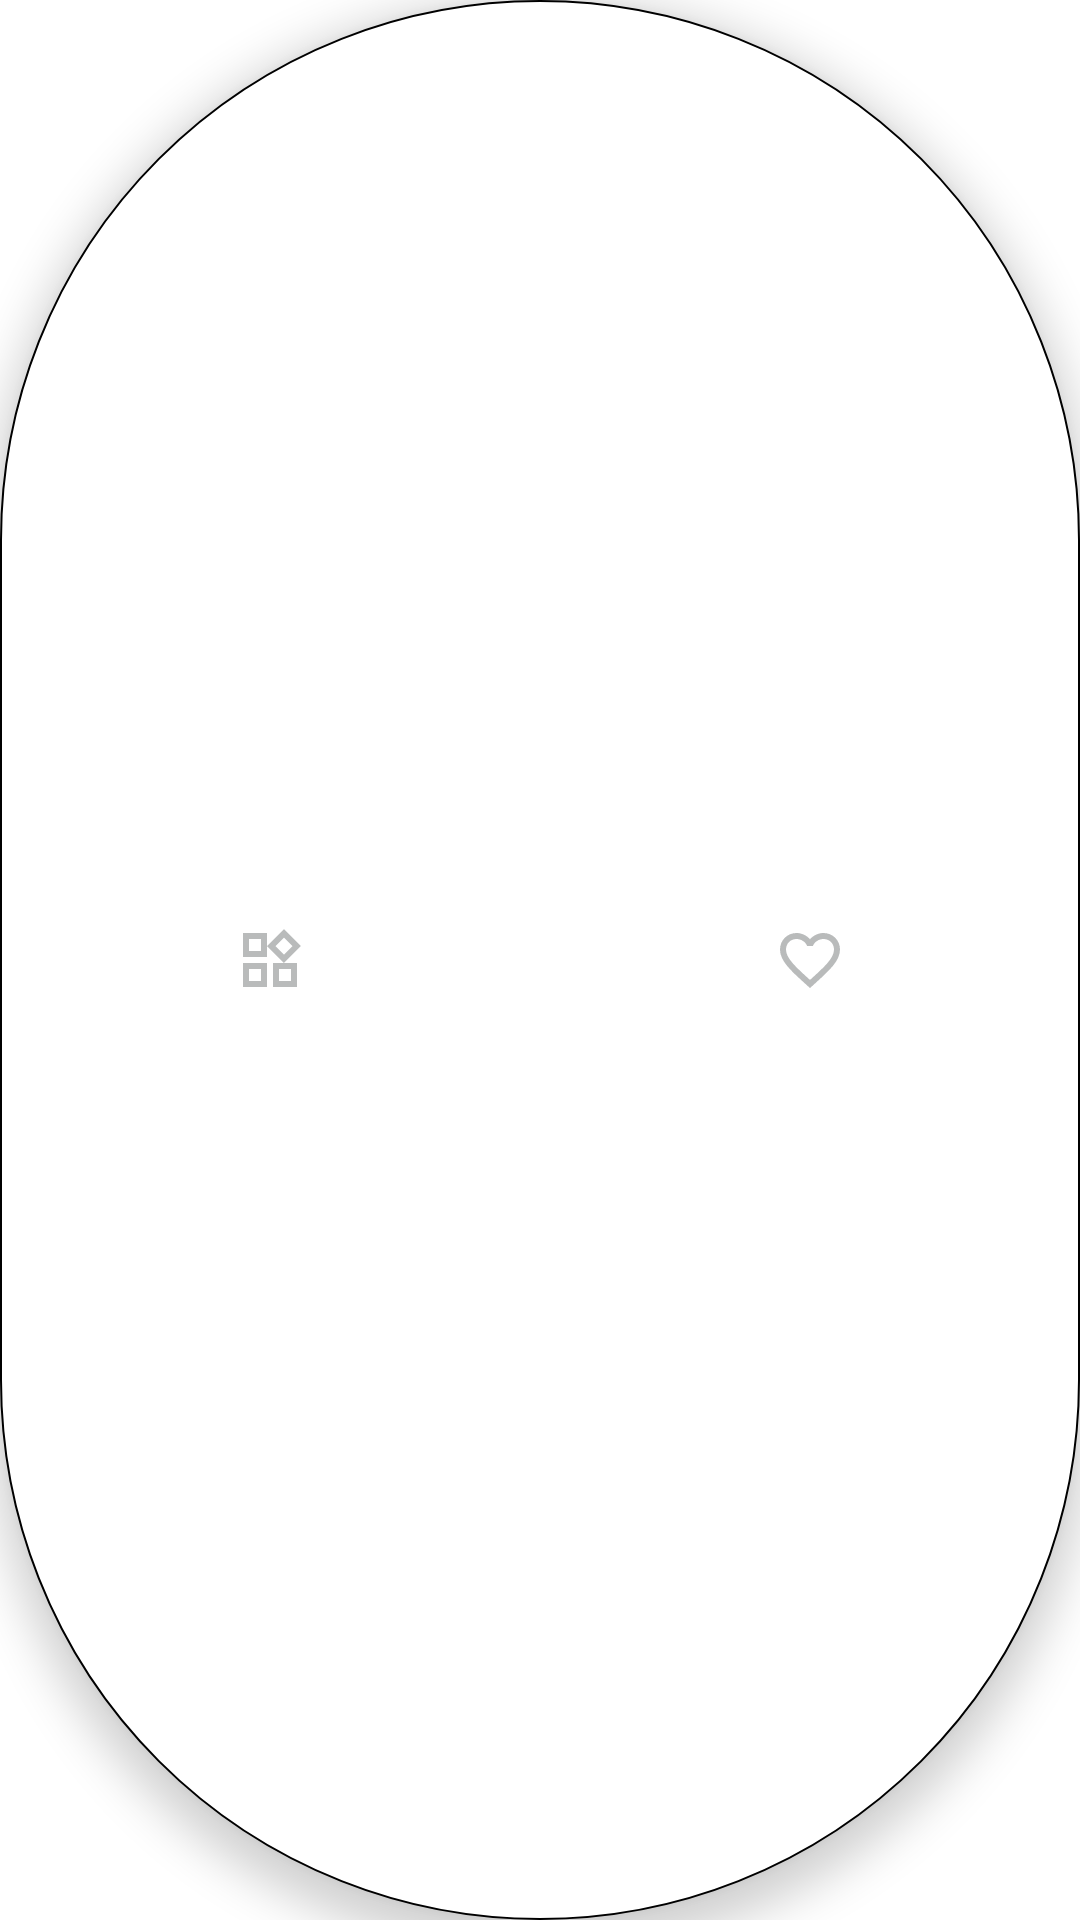

Android layout source for this screen:
<!-- AndroidManifest.xml: application theme Theme.EssentialWidgets -->
<!-- res/layout/navigation_bar.xml -->
<?xml version="1.0" encoding="utf-8"?>
<LinearLayout xmlns:android="http://schemas.android.com/apk/res/android"
    xmlns:app="http://schemas.android.com/apk/res-auto"
    xmlns:tools="http://schemas.android.com/tools"
    android:layout_width="match_parent"
    android:layout_height="60dp"
    android:orientation="horizontal"
    android:background="@drawable/nav_background"
    android:elevation="8dp"
    android:gravity="center_vertical"
    tools:viewBindingIgnore="true"
    >

    
    <ImageView
        android:id="@+id/nav_icon_widgets"
        android:layout_width="0dp"
        android:layout_height="match_parent"
        android:layout_weight="1"
        android:scaleType="center"
        android:padding="12dp"
        android:src="@drawable/ic_widgets"
        app:tint="@color/icon_tint_color_selector"
        tools:ignore="ContentDescription"

        />

    
    <ImageView
        android:id="@+id/nav_icon_favorites"
        android:layout_width="0dp"
        android:layout_height="match_parent"
        android:layout_weight="1"
        android:scaleType="center"
        android:padding="12dp"
        android:src="@drawable/ic_favorites"
        app:tint="@color/icon_tint_color_selector"
        tools:ignore="ContentDescription"
        />

</LinearLayout>
<!-- resources referenced by this layout -->
<resources>
  <!-- drawable ic_favorites (drawable) -->
  <vector xmlns:android="http://schemas.android.com/apk/res/android" android:width="24dp" android:height="24dp" android:viewportWidth="24" android:viewportHeight="24" android:tint="@color/white">
      <path android:fillColor="@color/white" android:pathData="M16.5,3c-1.74,0 -3.41,0.81 -4.5,2.09C10.91,3.81 9.24,3 7.5,3 4.42,3 2,5.42 2,8.5c0,3.78 3.4,6.86 8.55,11.54L12,21.35l1.45,-1.32C18.6,15.36 22,12.28 22,8.5 22,5.42 19.58,3 16.5,3zM12.1,18.55l-0.1,0.1 -0.1,-0.1C7.14,14.24 4,11.39 4,8.5 4,6.5 5.5,5 7.5,5c1.54,0 3.04,0.99 3.57,2.36h1.87C13.46,5.99 14.96,5 16.5,5c2,0 3.5,1.5 3.5,3.5 0,2.89 -3.14,5.74 -7.9,10.05z"/>
  </vector>
  <!-- drawable ic_widgets (drawable) -->
  <vector xmlns:android="http://schemas.android.com/apk/res/android" android:width="24dp" android:height="24dp" android:viewportWidth="24" android:viewportHeight="24" android:tint="@color/white">
      <path android:fillColor="@color/white" android:pathData="M16.66,4.52l2.83,2.83 -2.83,2.83 -2.83,-2.83 2.83,-2.83M9,5v4L5,9L5,5h4m10,10v4h-4v-4h4M9,15v4L5,19v-4h4m7.66,-13.31L11,7.34 16.66,13l5.66,-5.66 -5.66,-5.65zM11,3L3,3v8h8L11,3zM21,13h-8v8h8v-8zM11,13L3,13v8h8v-8z"/>
  </vector>
  <!-- drawable nav_background (drawable) -->
  <?xml version="1.0" encoding="utf-8"?>
  <shape xmlns:android="http://schemas.android.com/apk/res/android"
      android:shape="rectangle">
  
      <solid android:color="?attr/android:colorBackground" />
  
      <shadow
          android:color="?attr/android:colorForeground"
          android:alpha="0.1"/>
  
      <corners android:radius="260dp" />
  
      <stroke
          android:width="0.5dp"
          android:color="?attr/android:colorForeground" />
  
  </shape>
  <style name="Theme.EssentialWidgets" parent="Theme.MaterialComponents.DayNight.NoActionBar">
          
          <item name="colorPrimary">@color/n_red</item>
          <item name="colorOnPrimary">@color/white</item>
          
          <item name="colorSecondary">@color/n_yellow</item>
          <item name="colorOnSecondary">@color/black</item>
          
          <item name="android:statusBarColor">?attr/colorPrimaryVariant</item>
          
          <item name="android:colorBackground">@color/white</item>
          <item name="android:textColor">@color/black</item>
      </style>
  <color name="white">#FFFFFFFF</color>
  <color name="n_red">#FFD71921</color>
  <color name="n_yellow">#FFFFC700</color>
  <color name="black">#FF000000</color>
</resources>
